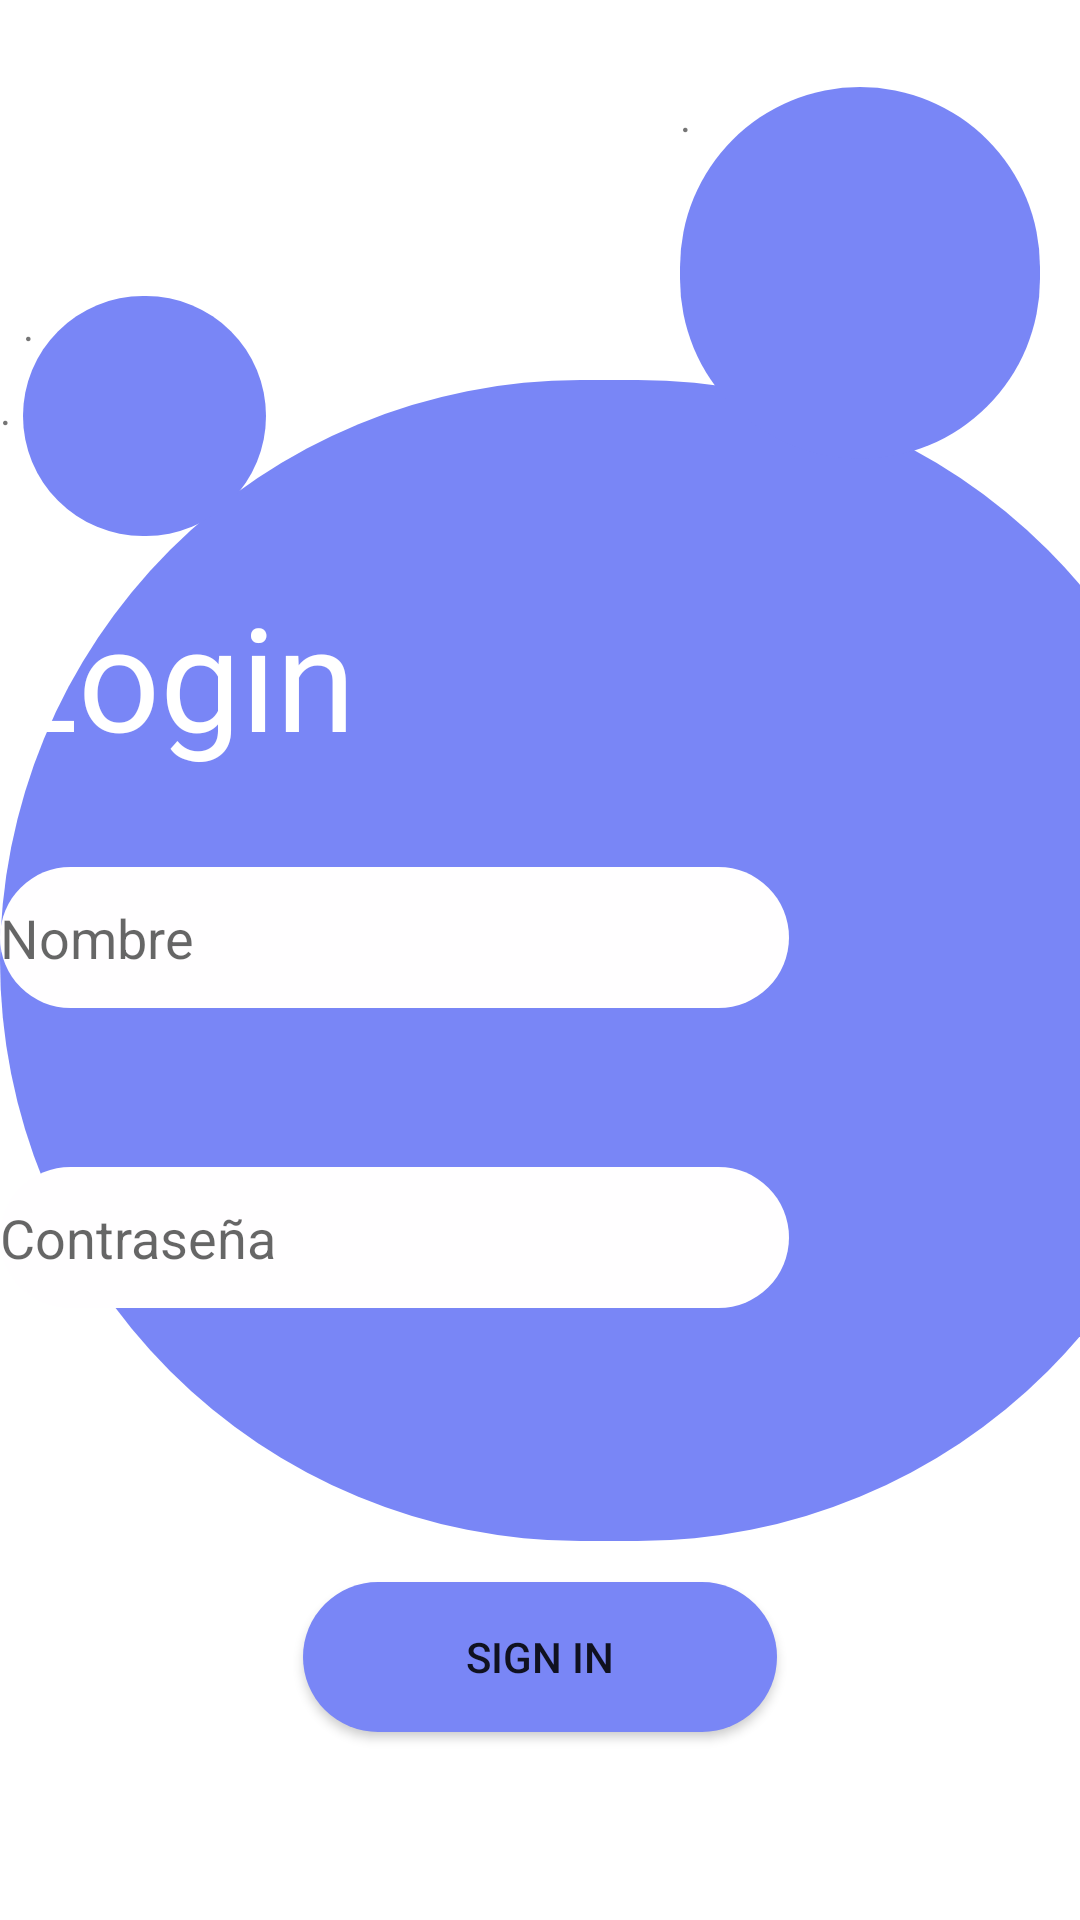

Write the Android layout XML for this screen, with the resource values it uses.
<!-- AndroidManifest.xml: application theme Theme.Emulador_20200003_Amaris -->
<!-- res/layout/activity_login2.xml -->
<?xml version="1.0" encoding="utf-8"?>
<androidx.constraintlayout.widget.ConstraintLayout xmlns:android="http://schemas.android.com/apk/res/android"
    xmlns:app="http://schemas.android.com/apk/res-auto"
    xmlns:tools="http://schemas.android.com/tools"
    android:id="@+id/main"
    android:layout_width="match_parent"
    android:layout_height="match_parent"
    tools:context=".activity_login">

    <TextView
        android:id="@+id/lb_circle"
        android:layout_width="406dp"
        android:layout_height="387dp"
        android:background="@drawable/circle"
        android:text="."
        app:layout_constraintBottom_toBottomOf="parent"
        app:layout_constraintEnd_toEndOf="parent"
        app:layout_constraintHorizontal_bias="0.0"
        app:layout_constraintStart_toStartOf="parent"
        app:layout_constraintTop_toTopOf="parent" />

    <TextView
        android:id="@+id/lb_circle"
        android:layout_width="81dp"
        android:layout_height="80dp"
        android:background="@drawable/circle"
        android:text="."
        app:layout_constraintBottom_toBottomOf="parent"
        app:layout_constraintEnd_toEndOf="parent"
        app:layout_constraintHorizontal_bias="0.027"
        app:layout_constraintStart_toStartOf="parent"
        app:layout_constraintTop_toTopOf="parent"
        app:layout_constraintVertical_bias="0.176" />

    <TextView
        android:id="@+id/lb_circle"
        android:layout_width="120dp"
        android:layout_height="124dp"
        android:background="@drawable/circle"
        android:text="."
        app:layout_constraintBottom_toBottomOf="parent"
        app:layout_constraintEnd_toEndOf="parent"
        app:layout_constraintHorizontal_bias="0.945"
        app:layout_constraintStart_toStartOf="parent"
        app:layout_constraintTop_toTopOf="parent"
        app:layout_constraintVertical_bias="0.056" />

    <EditText
        android:id="@+id/txt_nombre"
        android:layout_width="263dp"
        android:layout_height="47dp"
        android:layout_marginTop="260dp"
        android:background="@drawable/boton"
        android:drawableRight="@drawable/ic_user"
        android:ems="10"
        android:hint="Nombre"
        android:inputType="text"
        app:layout_constraintTop_toTopOf="@+id/lb_circle"
        tools:layout_editor_absoluteX="74dp" />

    <EditText
        android:id="@+id/txt_nombre"
        android:layout_width="263dp"
        android:layout_height="47dp"
        android:layout_marginTop="360dp"
        android:background="@drawable/boton"
        android:drawableRight="@drawable/ic_lock"
        android:ems="10"
        android:hint="Contraseña"
        android:inputType="text"
        app:layout_constraintTop_toTopOf="@+id/lb_circle"
        tools:layout_editor_absoluteX="74dp" />

    <TextView
        android:id="@+id/textView4"
        android:layout_width="wrap_content"
        android:layout_height="wrap_content"
        android:layout_marginTop="164dp"
        android:fontFamily="@font/chicle"
        android:text="Login"
        android:textAlignment="center"
        android:textColor="@color/white"
        android:textSize="48sp"
        app:layout_constraintTop_toTopOf="@+id/lb_circle"
        tools:layout_editor_absoluteX="161dp" />

    <Button
        android:id="@+id/btn_signin"
        android:layout_width="158dp"
        android:layout_height="50dp"
        android:layout_marginBottom="35dp"
        android:background="@drawable/circle"
        android:text="Sign in"
        app:layout_constraintBottom_toBottomOf="parent"
        app:layout_constraintEnd_toEndOf="parent"
        app:layout_constraintStart_toStartOf="parent"
        app:layout_constraintTop_toBottomOf="@+id/lb_circle"
        app:layout_constraintVertical_bias="0.931" />

</androidx.constraintlayout.widget.ConstraintLayout>
<!-- resources referenced by this layout -->
<resources>
  <!-- drawable boton (drawable) -->
  <?xml version="1.0" encoding="utf-8"?>
  <selector xmlns:android="http://schemas.android.com/apk/res/android">
      <item>
      <shape>
              <solid android:color="#FFFEFF"> </solid>
              <corners android:radius="50dp"> </corners>
      </shape>
      </item>
  </selector>
  <!-- drawable circle (drawable) -->
  <?xml version="1.0" encoding="utf-8"?>
  <selector xmlns:android="http://schemas.android.com/apk/res/android">
      <item>
          <shape>
              <solid android:color="#7986F6"></solid>
              <corners android:radius="1000dp"></corners>
          </shape>
      </item>
  
  </selector>
  <style name="Theme.Emulador_20200003_Amaris" parent="Theme.MaterialComponents.DayNight.DarkActionBar">
          
          <item name="colorPrimary">@color/purple_500</item>
          <item name="colorPrimaryVariant">@color/purple_700</item>
          <item name="colorOnPrimary">@color/white</item>
          
          <item name="colorSecondary">@color/teal_200</item>
          <item name="colorSecondaryVariant">@color/teal_700</item>
          <item name="colorOnSecondary">@color/black</item>
          
          <item name="android:statusBarColor">?attr/colorPrimaryVariant</item>
          
      </style>
  <!-- not gathered from this repository: default colours our renderer supplied (Android Studio template values) -->
  <color name="purple_500">#FF6200EE</color>
  <color name="purple_700">#FF3700B3</color>
  <color name="teal_200">#FF03DAC5</color>
  <color name="teal_700">#FF018786</color>
  <color name="black">#FF000000</color>
  <color name="white">#FFFFFFFF</color>
</resources>
